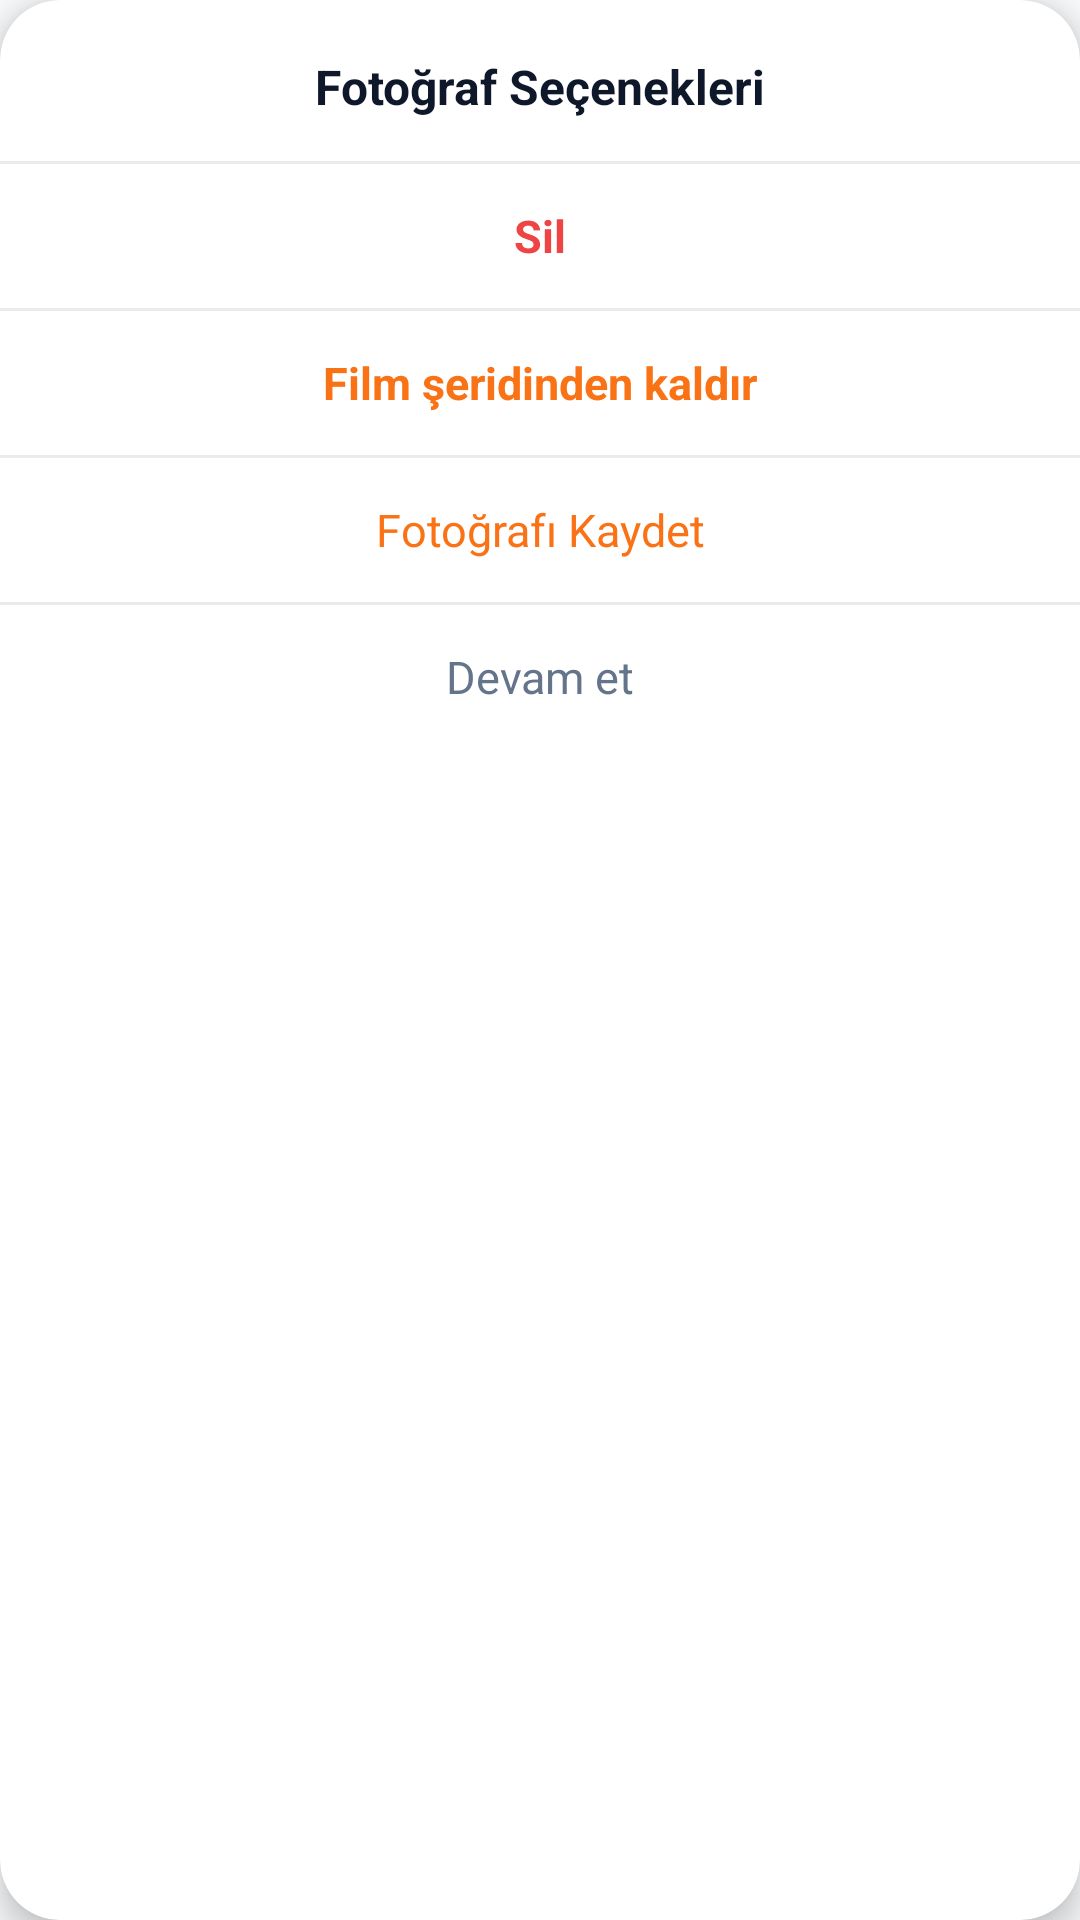

Layout XML and referenced resources for this Android screen:
<!-- AndroidManifest.xml: application theme Theme.CatMap -->
<!-- res/layout/dialog_preview_action_sheet.xml -->
<?xml version="1.0" encoding="utf-8"?>
<com.google.android.material.card.MaterialCardView
    xmlns:android="http://schemas.android.com/apk/res/android"
    xmlns:app="http://schemas.android.com/apk/res-auto"
    xmlns:tools="http://schemas.android.com/tools"
    android:layout_width="280dp"
    android:layout_height="wrap_content"
    android:layout_gravity="center"
    app:cardCornerRadius="20dp"
    app:cardElevation="6dp"
    app:cardBackgroundColor="?attr/colorSurface"
    app:strokeWidth="0dp">

    <LinearLayout
        android:layout_width="match_parent"
        android:layout_height="wrap_content"
        android:orientation="vertical"
        android:paddingTop="18dp"
        android:paddingBottom="8dp">

        <TextView
            android:id="@+id/tvDialogTitle"
            android:layout_width="match_parent"
            android:layout_height="wrap_content"
            android:text="Fotoğraf Seçenekleri"
            android:textColor="?attr/colorOnSurface"
            android:textSize="16sp"
            android:textStyle="bold"
            android:gravity="center"
            android:paddingHorizontal="16dp"
            android:paddingBottom="14dp"
            tools:text="Önizlemedeki fotoğraf\nsilinsin mi?" />

        <View
            android:layout_width="match_parent"
            android:layout_height="1dp"
            android:alpha="0.1"
            android:background="?attr/colorOutline" />

        <TextView
            android:id="@+id/btnDialogDelete"
            android:layout_width="match_parent"
            android:layout_height="48dp"
            android:text="Sil"
            android:textColor="?attr/colorError"
            android:textSize="15sp"
            android:textStyle="bold"
            android:gravity="center"
            android:background="?attr/selectableItemBackground"
            android:clickable="true"
            android:focusable="true" />

        <View
            android:layout_width="match_parent"
            android:layout_height="1dp"
            android:alpha="0.1"
            android:background="?attr/colorOutline" />

        <TextView
            android:id="@+id/btnDialogRemoveFromStrip"
            android:layout_width="match_parent"
            android:layout_height="48dp"
            android:text="Film şeridinden kaldır"
            android:textColor="@color/catmap_accent"
            android:textSize="15sp"
            android:textStyle="bold"
            android:gravity="center"
            android:background="?attr/selectableItemBackground"
            android:clickable="true"
            android:focusable="true" />

        <View
            android:layout_width="match_parent"
            android:layout_height="1dp"
            android:alpha="0.1"
            android:background="?attr/colorOutline" />

        <TextView
            android:id="@+id/btnDialogSave"
            android:layout_width="match_parent"
            android:layout_height="48dp"
            android:text="Fotoğrafı Kaydet"
            android:textColor="?attr/colorSecondary"
            android:textSize="15sp"
            android:gravity="center"
            android:background="?attr/selectableItemBackground"
            android:clickable="true"
            android:focusable="true" />

        <View
            android:layout_width="match_parent"
            android:layout_height="1dp"
            android:alpha="0.1"
            android:background="?attr/colorOutline" />

        <TextView
            android:id="@+id/btnDialogContinue"
            android:layout_width="match_parent"
            android:layout_height="48dp"
            android:text="Devam et"
            android:textColor="?attr/colorOnSurfaceVariant"
            android:textSize="15sp"
            android:gravity="center"
            android:background="?attr/selectableItemBackground"
            android:clickable="true"
            android:focusable="true" />

    </LinearLayout>
</com.google.android.material.card.MaterialCardView>
<!-- resources referenced by this layout -->
<resources>
  <color name="catmap_accent">#F97316</color>
  <style name="Theme.CatMap" parent="Theme.Material3.DayNight.NoActionBar">
  
          <item name="colorPrimary">@color/catmap_primary</item>
          <item name="colorOnPrimary">@color/catmap_text_light</item>
          <item name="colorPrimaryContainer">@color/catmap_surface_white</item>
          <item name="colorOnPrimaryContainer">@color/catmap_primary_dark</item>
  
          <item name="colorSecondary">@color/catmap_accent</item>
          <item name="colorOnSecondary">@color/catmap_text_light</item>
          <item name="colorSecondaryContainer">@color/catmap_accent_alpha_15</item>
          <item name="colorOnSecondaryContainer">@color/catmap_accent</item>
          <item name="colorAccent">@color/catmap_accent</item>
  
          <item name="android:windowBackground">@color/catmap_background</item>
          <item name="colorSurface">@color/catmap_surface_white</item>
          <item name="colorOnSurface">@color/catmap_text_dark</item>
  
          <item name="colorSurfaceVariant">@color/catmap_background</item>
          <item name="colorOnSurfaceVariant">@color/catmap_text_muted</item>
          <item name="colorOutline">@color/catmap_border</item>
  
          <item name="colorError">@color/catmap_error</item>
  
          <item name="android:statusBarColor">@color/catmap_background</item>
          <item name="android:windowLightStatusBar" tools:targetApi="m">true</item>
          <item name="android:navigationBarColor">@color/catmap_surface_white</item>
          <item name="android:windowLightNavigationBar" tools:targetApi="27">true</item>
  
          <item name="textInputStyle">@style/Widget.CatMap.TextInputLayout</item>
          <item name="materialButtonStyle">@style/Widget.CatMap.Button</item>
          <item name="elevationOverlayEnabled">false</item>
      </style>
  <color name="catmap_primary">#1E293B</color>
  <color name="catmap_text_light">#FFFFFF</color>
  <color name="catmap_surface_white">#FFFFFF</color>
  <color name="catmap_primary_dark">#0F172A</color>
  <color name="catmap_accent_alpha_15">#26F97316</color>
  <color name="catmap_background">#F8FAFC</color>
  <color name="catmap_text_dark">#0F172A</color>
  <color name="catmap_text_muted">#64748B</color>
  <color name="catmap_border">#334155</color>
  <color name="catmap_error">#EF4444</color>
  <style name="Widget.CatMap.TextInputLayout" parent="Widget.Material3.TextInputLayout.OutlinedBox">
          <item name="boxCornerRadiusTopStart">14dp</item>
          <item name="boxCornerRadiusTopEnd">14dp</item>
          <item name="boxCornerRadiusBottomStart">14dp</item>
          <item name="boxCornerRadiusBottomEnd">14dp</item>
          <item name="boxStrokeWidth">1dp</item>
          <item name="boxStrokeWidthFocused">1.5dp</item>
          <item name="boxStrokeColor">@color/selector_text_input_stroke</item>
          <item name="hintTextColor">@color/catmap_accent</item>
          <item name="android:textColorHint">#A0A0A0</item>
      </style>
  <style name="Widget.CatMap.Button" parent="Widget.Material3.Button">
          <item name="cornerRadius">14dp</item>
          <item name="android:minHeight">48dp</item>
          <item name="android:fontFamily">sans-serif-condensed-bold</item>
      </style>
</resources>
